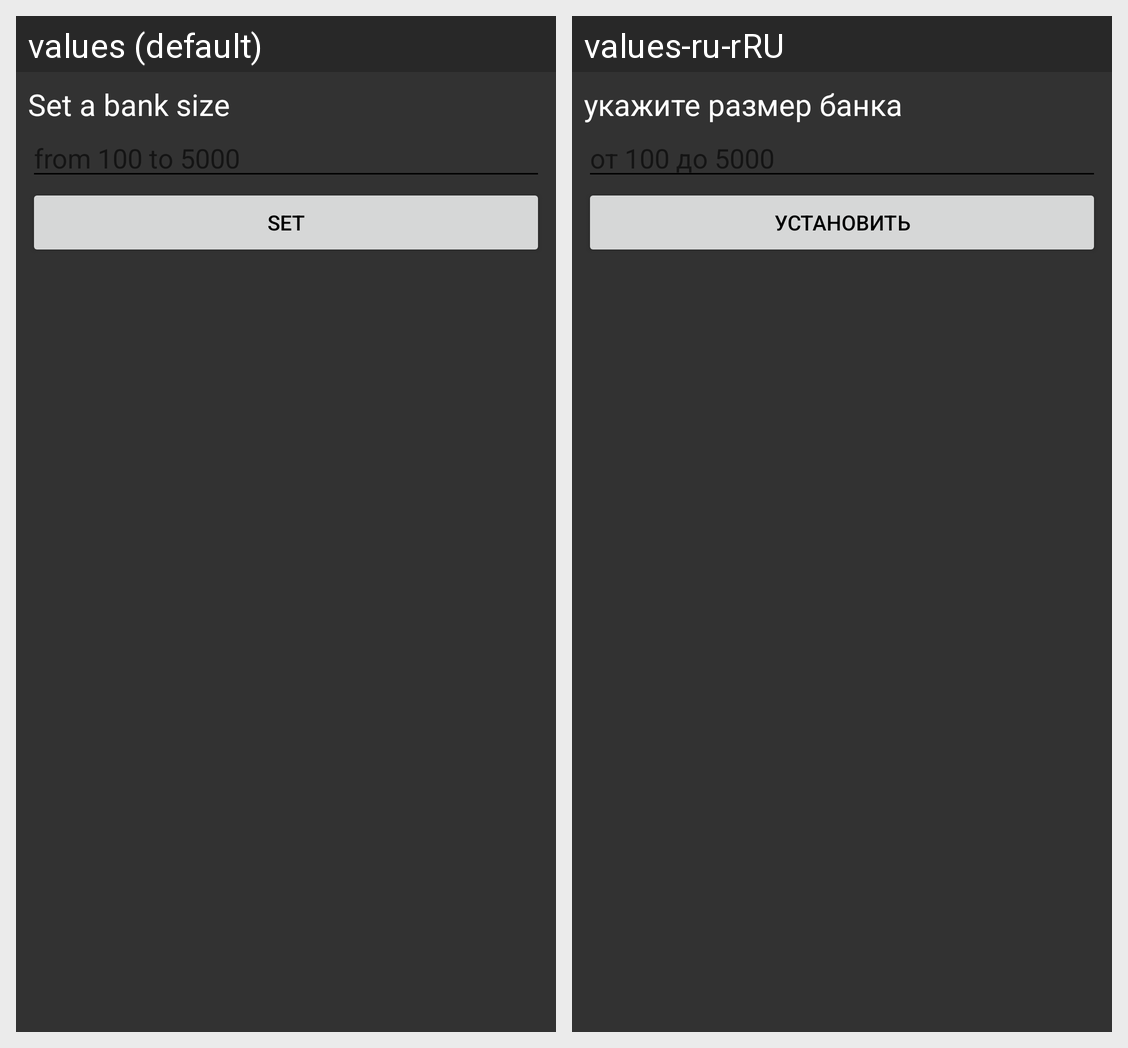

The same Android screen rendered under two of its app's locales, left to right. List the strings drawn on it with the default value and each locale's translation.
Android screen res/layout/fragment_dialog_set_bank.xml rendered under 2 locales, left to right: values (default), values-ru-rRU. Device: Nexus 5 (rendered at 1080×1920; each locale shown at half size, 540×960, under a caption strip naming it); theme Theme.CardGamesProject.
Strings drawn on this screen, with the default value and each locale's value (text and hints the layout hard-codes, and strings that could not be matched under every locale, appear in the picture but are not listed):

set_a_bank_size
  values: Set a bank size
  values-ru-rRU: укажите размер банка

from_100_to_5000
  values: from 100 to 5000
  values-ru-rRU: от 100 до 5000

set
  values: SET
  values-ru-rRU: установить
